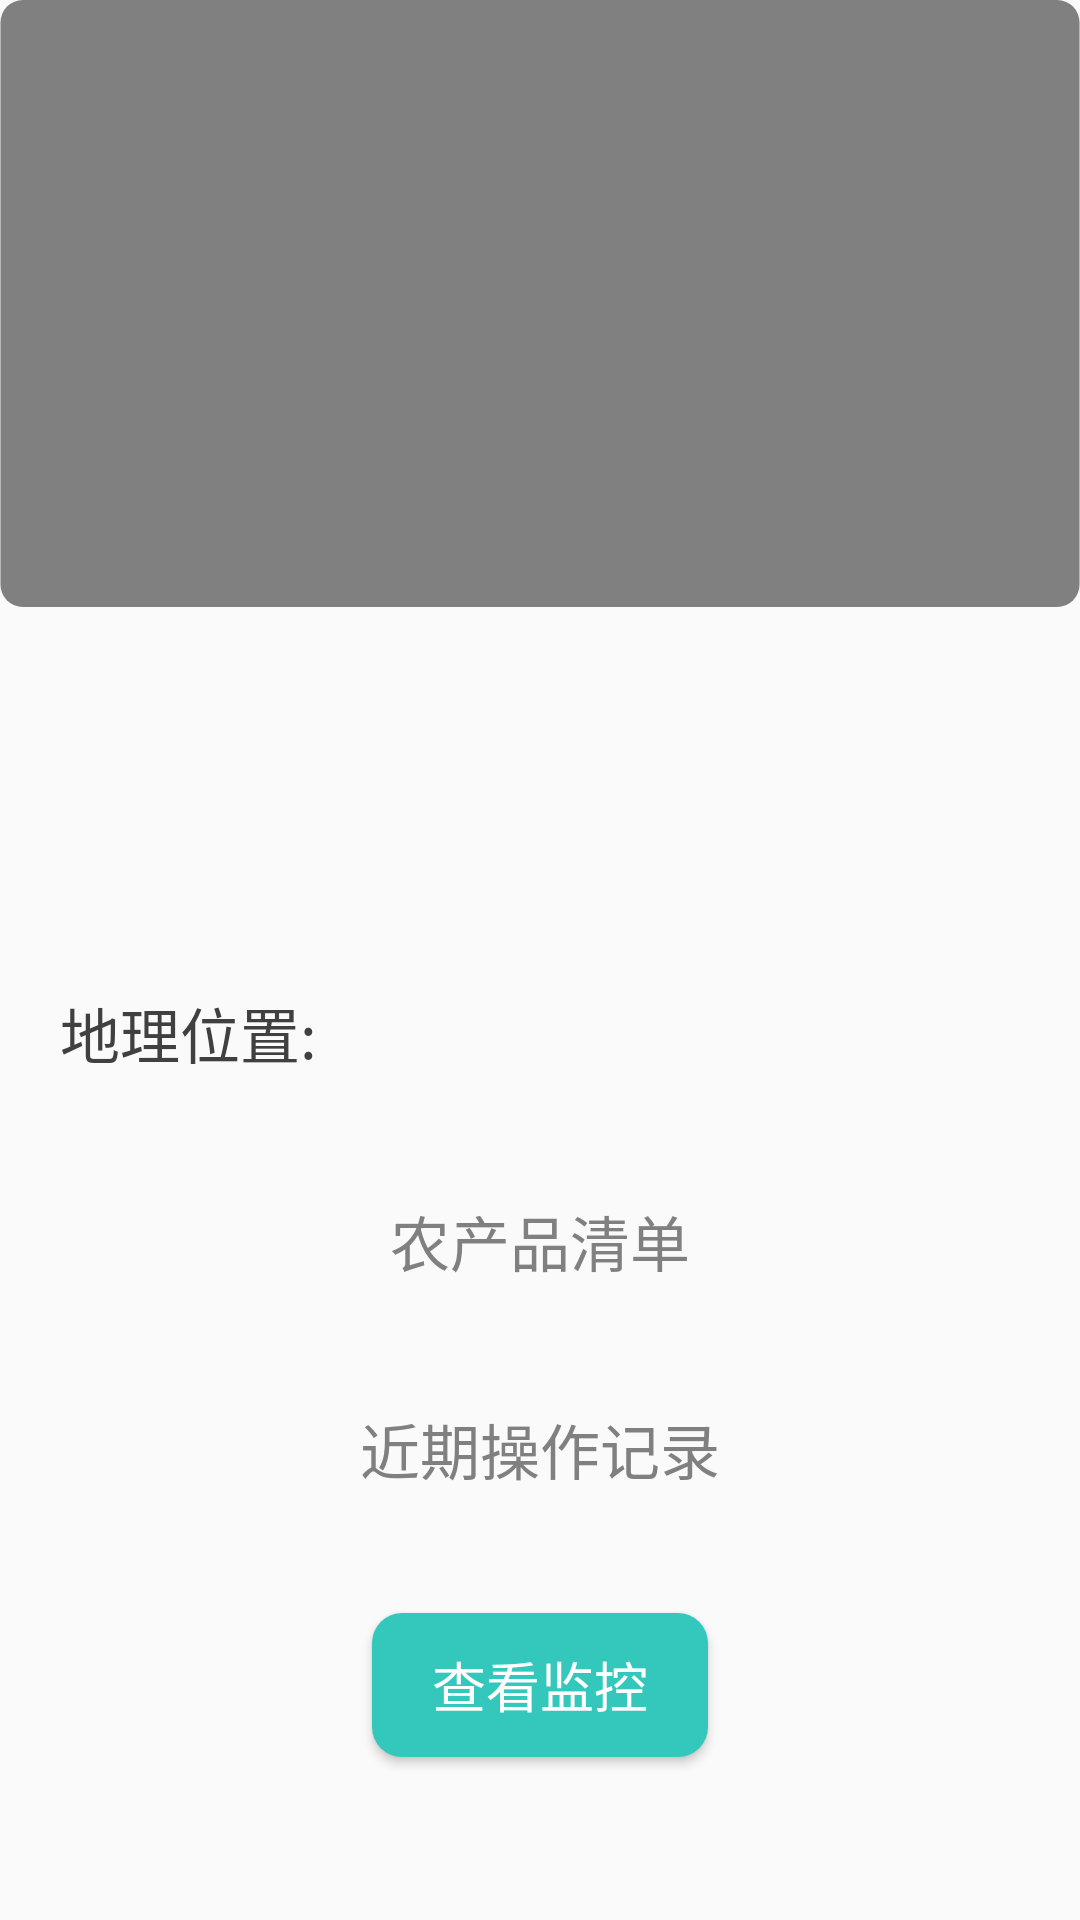

Produce the Android XML layout that renders to this screen, including the resource entries it uses.
<!-- AndroidManifest.xml: application theme AppTheme -->
<!-- res/layout/fragment_detail_farms.xml -->
<?xml version="1.0" encoding="utf-8"?>
<ScrollView xmlns:android="http://schemas.android.com/apk/res/android"
    xmlns:app="http://schemas.android.com/apk/res-auto"
    xmlns:tools="http://schemas.android.com/tools"
    android:layout_width="match_parent"
    android:layout_height="match_parent"
    tools:context=".ui.fragment.DetailFarmsFragment">

    <LinearLayout
        android:layout_width="match_parent"
        android:layout_height="wrap_content"
        android:orientation="vertical">

        <ImageView
            android:id="@+id/farm_icon_imageView"
            android:layout_width="match_parent"
            android:layout_height="wrap_content"
            android:adjustViewBounds="true"
            android:contentDescription="@null"
            android:src="@drawable/placeholder" />

        <TextView
            android:id="@+id/farm_name_textView"
            android:layout_width="wrap_content"
            android:layout_height="wrap_content"
            android:layout_gravity="center_horizontal"
            android:layout_margin="10dp"
            android:textColor="@color/black"
            android:textSize="30sp"
            tools:text="农场1" />

        <TextView
            android:id="@+id/farm_note_textView"
            android:layout_width="match_parent"
            android:layout_height="wrap_content"
            android:layout_marginStart="20dp"
            android:layout_marginTop="10dp"
            android:layout_marginEnd="20dp"
            android:layout_marginBottom="10dp"
            android:textColor="#8a8a8a"
            android:textSize="20sp"
            tools:text="猪是一种脊椎动物、哺乳动物、家畜，也是古杂食类哺乳动物，主要分为家猪和野猪。当前人们认为猪是猪科动物的简称。" />


        <LinearLayout
            android:layout_width="match_parent"
            android:layout_height="wrap_content"
            android:orientation="horizontal">

            <TextView
                android:layout_width="wrap_content"
                android:layout_height="wrap_content"
                android:layout_gravity="center_vertical"
                android:layout_margin="20dp"
                android:text="@string/geolocation"
                android:textColor="#404040"
                android:textSize="20sp" />

            <LinearLayout
                android:layout_width="wrap_content"
                android:layout_height="wrap_content"
                android:layout_gravity="center_vertical"
                android:orientation="vertical">

                <TextView
                    android:id="@+id/farm_longitude_textView"
                    android:layout_width="wrap_content"
                    android:layout_height="wrap_content"
                    android:layout_marginStart="20dp"
                    android:layout_marginEnd="20dp"
                    android:textColor="@color/black"
                    android:textSize="20sp"
                    tools:text="经度：150.33" />

                <TextView
                    android:id="@+id/farm_latitude_textView"
                    android:layout_width="wrap_content"
                    android:layout_height="wrap_content"
                    android:layout_marginStart="20dp"
                    android:layout_marginEnd="20dp"

                    android:textColor="@color/black"
                    android:textSize="20sp"
                    tools:text="纬度：123.21" />

            </LinearLayout>

            
            
            
            
            
            
            
            
            
            
            

        </LinearLayout>

        <TextView
            android:id="@+id/product_list_textView"
            android:layout_width="wrap_content"
            android:layout_height="wrap_content"
            android:layout_gravity="center"
            android:layout_marginTop="20dp"
            android:layout_marginBottom="20dp"
            android:text="@string/product_list"
            android:textColor="@color/gray"
            android:textSize="20sp" />

        <androidx.recyclerview.widget.RecyclerView
            android:id="@+id/product_recyclerView"
            android:layout_width="match_parent"
            android:layout_height="wrap_content"
            app:layoutManager="androidx.recyclerview.widget.LinearLayoutManager"
            tools:itemCount="1"
            tools:listitem="@layout/item_preview_product" />

        <TextView
            android:id="@+id/operation_textView"
            android:layout_width="wrap_content"
            android:layout_height="wrap_content"
            android:layout_gravity="center"
            android:layout_marginTop="20dp"
            android:layout_marginBottom="20dp"
            android:text="@string/last_operation_log"
            android:textColor="@color/gray"
            android:textSize="20sp" />

        <androidx.recyclerview.widget.RecyclerView
            android:id="@+id/operation_recyclerView"
            android:layout_width="match_parent"
            android:layout_height="wrap_content"
            android:layout_marginBottom="20dp"
            app:layoutManager="androidx.recyclerview.widget.LinearLayoutManager"
            tools:itemCount="1"
            tools:listitem="@layout/item_operation_log" />

        <Button
            android:id="@+id/watch_monitor_button"
            android:layout_width="wrap_content"
            android:layout_height="wrap_content"
            android:layout_gravity="center_horizontal"
            android:layout_marginBottom="20dp"
            android:background="@drawable/blue_green_button"
            android:paddingStart="20dp"
            android:paddingEnd="20dp"
            android:text="@string/watch_monitor"
            android:textColor="@color/white"
            android:textSize="18sp" />

    </LinearLayout>

</ScrollView>
<!-- res/layout/item_preview_product.xml (included above) -->
<?xml version="1.0" encoding="utf-8"?>
<LinearLayout xmlns:android="http://schemas.android.com/apk/res/android"
    xmlns:app="http://schemas.android.com/apk/res-auto"
    xmlns:tools="http://schemas.android.com/tools"
    android:layout_width="match_parent"
    android:layout_height="wrap_content"
    android:layout_marginStart="10dp"
    android:layout_marginTop="5dp"
    android:layout_marginEnd="10dp"
    android:layout_marginBottom="5dp"
    android:orientation="horizontal">


    <ImageView
        android:id="@+id/product_img_imageView"
        android:layout_width="0dp"
        android:layout_height="wrap_content"
        android:layout_weight="2"
        android:adjustViewBounds="true"
        android:contentDescription="@null"
        app:srcCompat="@drawable/hfsapple" />

    <TextView
        android:id="@+id/product_name_textView"
        android:layout_width="0dp"
        android:layout_height="wrap_content"
        android:layout_gravity="center_vertical"
        android:layout_weight="3"
        android:gravity="center"
        android:textColor="@color/gray"
        android:textSize="20sp"
        tools:text="红富士苹果" />


</LinearLayout>
<!-- res/layout/item_operation_log.xml (included above) -->
<?xml version="1.0" encoding="utf-8"?>
<LinearLayout xmlns:android="http://schemas.android.com/apk/res/android"
    xmlns:tools="http://schemas.android.com/tools"
    android:layout_width="match_parent"
    android:layout_height="wrap_content"
    android:orientation="horizontal"
    android:paddingStart="20dp"
    android:paddingTop="10dp"
    android:paddingEnd="20dp"
    android:paddingBottom="10dp">

    <TextView
        android:id="@+id/operationInfo"
        android:layout_width="0dp"
        android:layout_height="wrap_content"
        android:layout_weight="1"
        android:ellipsize="end"
        android:gravity="start"
        android:textColor="@android:color/black"
        android:textSize="22sp"
        tools:text="具体操作记录" />

    <TextView
        android:id="@+id/operationTime"
        android:layout_width="wrap_content"
        android:layout_height="wrap_content"
        android:gravity="end"
        android:textSize="18sp"
        tools:text="操作时间" />


</LinearLayout>
<!-- resources referenced by this layout -->
<resources>
  <color name="black">#000000</color>
  <color name="gray">#808080</color>
  <color name="white">#ffffff</color>
  <!-- drawable blue_green_button (drawable) -->
  <?xml version="1.0" encoding="utf-8"?>
  <selector xmlns:android="http://schemas.android.com/apk/res/android">
  
      <item android:state_pressed="true">
          <shape android:shape="rectangle">
              <solid android:color="#87C7BE"/>
              <corners android:radius="10dp"/>
          </shape>
      </item>
  
      <item>
          <shape android:shape="rectangle">
              <solid android:color="@color/colorTheme" />
              <corners android:radius="10dp"/>
          </shape>
      </item>
  
  </selector>
  <!-- drawable circle_button (drawable) -->
  <?xml version="1.0" encoding="utf-8"?>
  <selector xmlns:android="http://schemas.android.com/apk/res/android">
      <item>
          <shape android:shape="oval">
              <solid android:color="@color/black" />
              <padding android:bottom="5dp" android:left="5dp" android:right="5dp" android:top="5dp" />
          </shape>
      </item>
  </selector>
  <!-- drawable hfsapple: jpg bitmap (drawable, 374632 bytes) -->
  <!-- drawable ic_location_on_white_24dp (drawable) -->
  <vector xmlns:android="http://schemas.android.com/apk/res/android"
      android:width="24dp"
      android:height="24dp"
      android:viewportWidth="24.0"
      android:viewportHeight="24.0">
      <path
          android:fillColor="#FFFFFF"
          android:pathData="M12,2C8.13,2 5,5.13 5,9c0,5.25 7,13 7,13s7,-7.75 7,-13c0,-3.87 -3.13,-7 -7,-7zM12,11.5c-1.38,0 -2.5,-1.12 -2.5,-2.5s1.12,-2.5 2.5,-2.5 2.5,1.12 2.5,2.5 -1.12,2.5 -2.5,2.5z" />
  </vector>
  <!-- drawable placeholder: png bitmap (drawable, 660 bytes) -->
  <string name="geolocation">地理位置:</string>
  <string name="last_operation_log">近期操作记录</string>
  <string name="product_list">农产品清单</string>
  <string name="watch_monitor">查看监控</string>
  <style name="AppTheme" parent="Theme.AppCompat.Light.NoActionBar">
          
          <item name="colorPrimary">@color/colorPrimary</item>
          <item name="colorPrimaryDark">@color/colorPrimaryDark</item>
          <item name="colorAccent">@color/colorAccent</item>
      </style>
  <color name="colorTheme">#33C8BB</color>
  <color name="colorPrimary">#008577</color>
  <color name="colorPrimaryDark">#00574B</color>
  <color name="colorAccent">#D81B60</color>
</resources>
